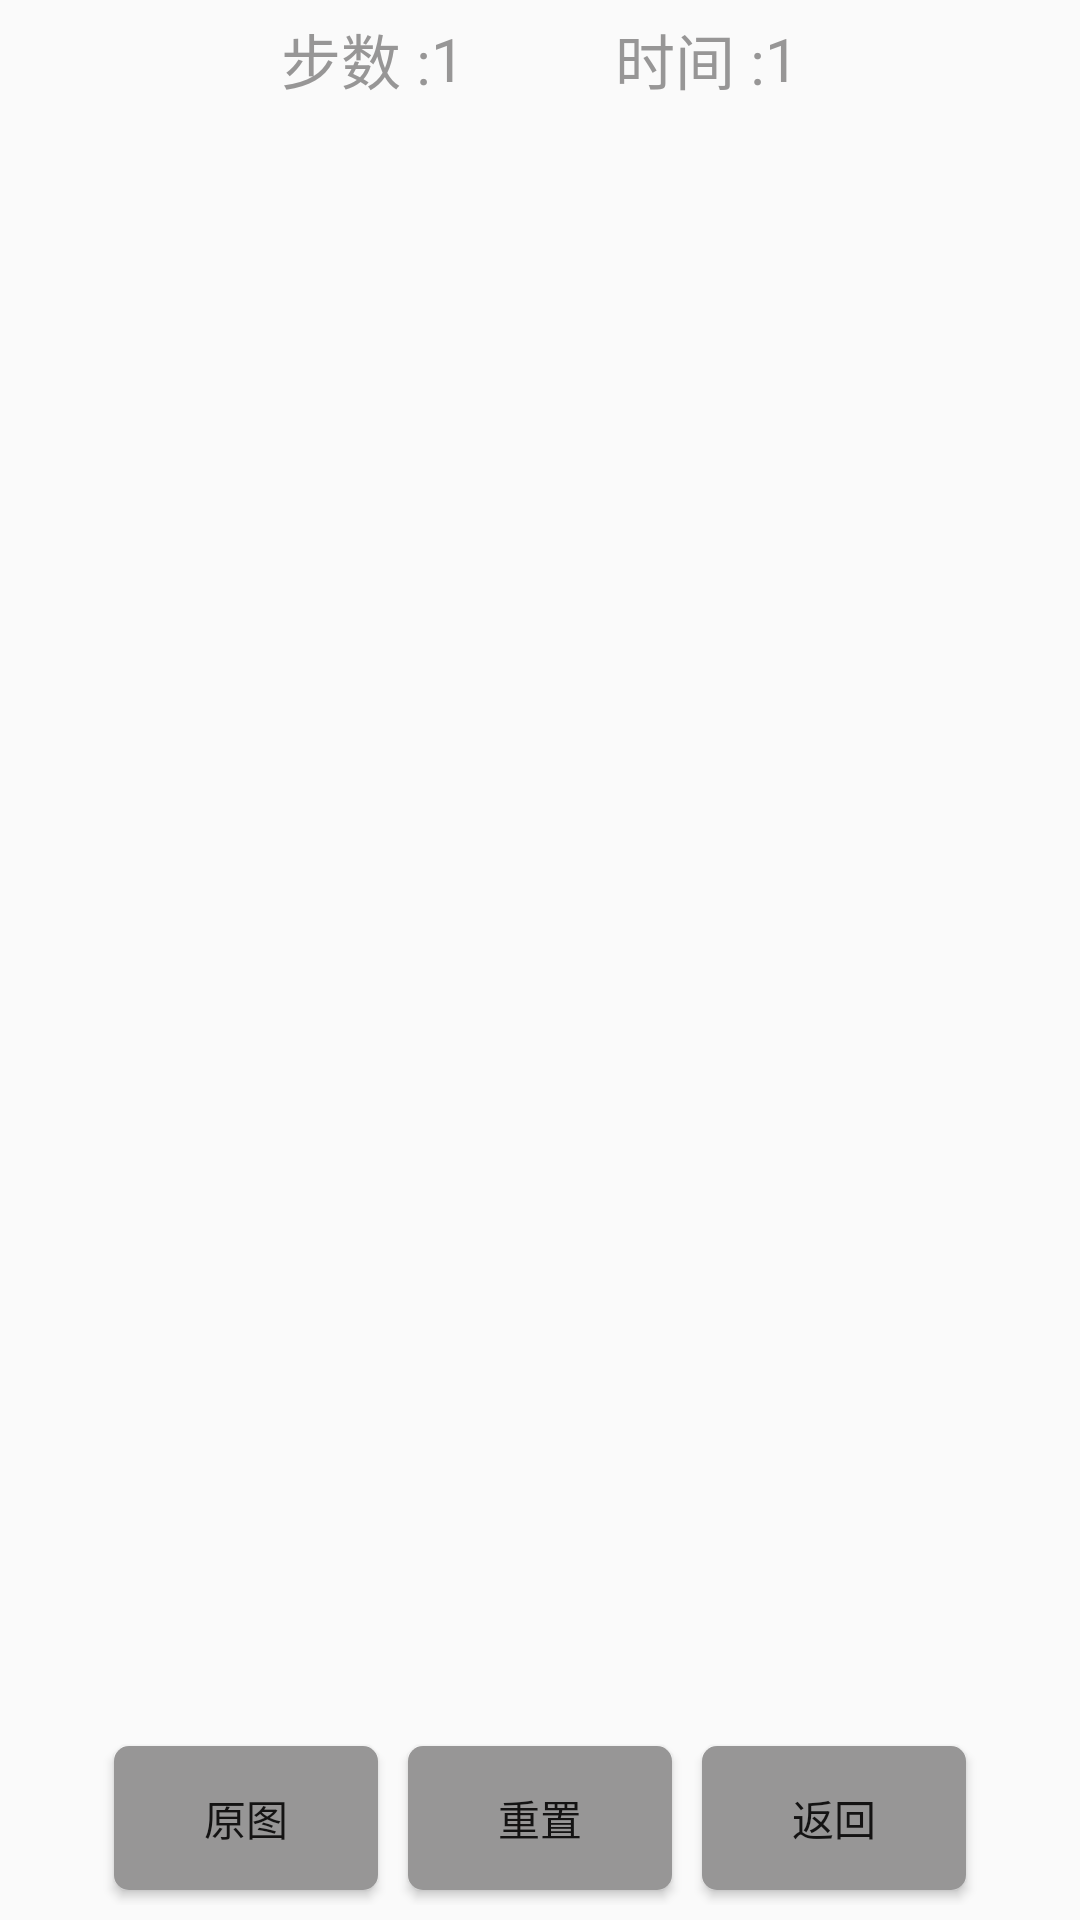

The Android layout XML behind this screen, and the referenced resources:
<!-- AndroidManifest.xml: application theme AppTheme -->
<!-- res/layout/activity_puzzle_main.xml -->
<?xml version="1.0" encoding="utf-8"?>
<RelativeLayout xmlns:android="http://schemas.android.com/apk/res/android"
    xmlns:app="http://schemas.android.com/apk/res-auto"
    xmlns:tools="http://schemas.android.com/tools"
    android:layout_width="match_parent"
    android:layout_height="match_parent"
    tools:context=".activity.PuzzleMain"
    android:id="@+id/rl_puzzle_main_layout">

    <LinearLayout
        android:id="@+id/ll_puzzle_main_spinner"
        android:layout_width="match_parent"
        android:layout_height="wrap_content"
        android:layout_margin="@dimen/padding"
        android:orientation="horizontal"
        android:gravity="center_horizontal">

        <TextView
            android:layout_width="wrap_content"
            android:layout_height="wrap_content"
            android:text="@string/puzzle_main_steps"
            android:textColor="@color/title_text"
            android:textSize="@dimen/text_title"/>

        <TextView
            android:id="@+id/tv_puzzle_main_counts"
            android:layout_width="wrap_content"
            android:layout_height="wrap_content"
            android:layout_gravity="center"
            android:gravity="center"
            android:paddingRight="50dip"
            android:text="1"
            android:textColor="@color/title_text"
            android:textSize="@dimen/text_title"/>

        <TextView
            android:layout_width="wrap_content"
            android:layout_height="wrap_content"
            android:layout_gravity="center"
            android:text="@string/puzzle_main_time"
            android:textColor="@color/title_text"
            android:textSize="@dimen/text_title"/>

        <TextView
            android:id="@+id/tv_puzzle_main_time"
            android:layout_width="wrap_content"
            android:layout_height="wrap_content"
            android:layout_gravity="center"
            android:text="1"
            android:textColor="@color/title_text"
            android:textSize="@dimen/text_title"/>
    </LinearLayout>

    <LinearLayout
        android:id="@+id/ll_puzzle_main_btns"
        android:layout_width="wrap_content"
        android:layout_height="wrap_content"
        android:layout_alignParentBottom="true"
        android:layout_centerHorizontal="true"
        android:layout_margin="@dimen/padding">

        <Button
            android:id="@+id/btn_puzzle_main_img"
            style="@style/btn_style"
            android:layout_width="wrap_content"
            android:layout_height="wrap_content"
            android:layout_margin="@dimen/padding"
            android:background="@drawable/white_button"
            android:text="@string/puzzle_main_img"/>

        <Button
            android:id="@+id/btn_puzzle_main_restart"
            style="@style/btn_style"
            android:layout_width="wrap_content"
            android:layout_height="wrap_content"
            android:layout_margin="@dimen/padding"
            android:background="@drawable/white_button"
            android:text="@string/puzzle_main_reset"/>

        <Button
            android:id="@+id/btn_puzzle_main_back"
            style="@style/btn_style"
            android:layout_width="wrap_content"
            android:layout_height="wrap_content"
            android:layout_margin="@dimen/padding"
            android:background="@drawable/white_button"
            android:text="@string/puzzle_main_back"/>
    </LinearLayout>

    <GridView
        android:id="@+id/gv_puzzle_main_detail"
        android:layout_width="wrap_content"
        android:layout_height="wrap_content"
        android:layout_above="@+id/ll_puzzle_main_btns"
        android:layout_below="@+id/ll_puzzle_main_spinner"
        android:layout_centerVertical="true"
        android:layout_margin="30dp"
        android:layout_marginTop="7dp"
        android:layout_marginBottom="13dp" />

</RelativeLayout>
<!-- resources referenced by this layout -->
<resources>
  <color name="title_text">#979696</color>
  <dimen name="padding">5dp</dimen>
  <dimen name="text_title">20sp</dimen>
  <!-- drawable white_button (drawable) -->
  <?xml version="1.0" encoding="utf-8"?>
  <selector xmlns:android="http://schemas.android.com/apk/res/android">
  
      <item android:state_pressed="true">
          <shape android:shape="rectangle">
  
              <solid android:color="#33444444"/>
              <corners android:radius="5dip"/>
  
              <padding
                  android:bottom="10dp"
                  android:left="10dp"
                  android:right="10dp"
                  android:top="10dp"/>
          </shape>
      </item>
      <item>
          <shape android:shape="rectangle">
              <solid android:color="@color/title_text"/>
              <corners android:radius="5dip"/>
  
              <padding
                  android:bottom="10dp"
                  android:left="10dp"
                  android:right="10dp"
                  android:top="10dp"/>
          </shape>
      </item>
  </selector>
  <string name="puzzle_main_back">返回</string>
  <string name="puzzle_main_img">原图</string>
  <string name="puzzle_main_reset">重置</string>
  <string name="puzzle_main_steps">步数 : </string>
  <string name="puzzle_main_time">时间 : </string>
  <style name="btn_style">
  
      </style>
  <style name="AppTheme" parent="Theme.AppCompat.Light.DarkActionBar">
          
          <item name="colorPrimary">@color/colorPrimary</item>
          <item name="colorPrimaryDark">@color/colorPrimaryDark</item>
          <item name="colorAccent">@color/colorAccent</item>
      </style>
  <color name="colorPrimary">#008577</color>
  <color name="colorPrimaryDark">#00574B</color>
  <color name="colorAccent">#D81B60</color>
</resources>
